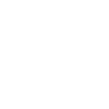
t = 0.00 s
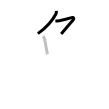
t = 2.25 s
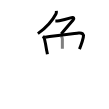
t = 4.50 s
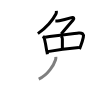
t = 6.50 s
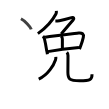
t = 8.75 s
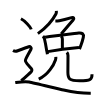
t = 11.00 s

The animated SVG that drew these frames (rendered in a browser with its animation timeline set to each time). Animation: 11 SMIL elements (animate=11); one cycle of 11.00 s.

<svg width="109px" height="109px" viewBox="0 0 px 109px" xmlns="http://www.w3.org/2000/svg" xmlns:xlink="http://www.w3.org/1999/xlink" xml:space="preserve" version="1.1"  baseProfile="full">
<path d="M56.37,10.9c0.11,1.05,0.04,2.21-0.47,3.16c-2.65,5.06-7.53,12.31-18.02,19.56" style="fill:none;stroke:black;stroke-width:3;opacity:0">
  <animate attributeType="CSS" attributeName="opacity" from="0" to="1" begin="0s" dur="1s" repeatCount="0" fill="freeze" />
</path>
<path d="M55.36,21.01c1.14-0.01,2.82-0.13,3.97-0.33c4.35-0.77,10.54-2.55,12.21-3.04c2.21-0.64,2.96,0.73,1.57,2.33c-3.28,3.79-6.68,7.96-11.91,14" style="fill:none;stroke:black;stroke-width:3;opacity:0">
  <animate attributeType="CSS" attributeName="opacity" from="0" to="1" begin="1s" dur="1s" repeatCount="0" fill="freeze" />
</path>
<path d="M42.97,36.16c0.75,0.75,1.23,1.56,1.52,2.82c0.87,3.69,1.34,5.95,2.01,10.53c0.21,1.41,0.7,3.1,0.9,4.68" style="fill:none;stroke:black;stroke-width:3;opacity:0">
  <animate attributeType="CSS" attributeName="opacity" from="0" to="1" begin="2s" dur="1s" repeatCount="0" fill="freeze" />
</path>
<path d="M45.15,37.3c8.62-1.53,26.49-3.45,33.61-4.28c3.28-0.38,5.32,0.87,4.54,4.4c-0.68,3.06-1.38,5.16-2.37,7.89c-0.42,1.16-0.89,2.39-1.44,3.78" style="fill:none;stroke:black;stroke-width:3;opacity:0">
  <animate attributeType="CSS" attributeName="opacity" from="0" to="1" begin="3s" dur="1s" repeatCount="0" fill="freeze" />
</path>
<path d="M61.18,36.13c0.78,0.78,1.19,1.86,1.19,2.95c0,4.13,0,7.95,0,9.69" style="fill:none;stroke:black;stroke-width:3;opacity:0">
  <animate attributeType="CSS" attributeName="opacity" from="0" to="1" begin="4s" dur="1s" repeatCount="0" fill="freeze" />
</path>
<path d="M47.67,51.62c6.08-1,25.83-3.5,31.3-4.04" style="fill:none;stroke:black;stroke-width:3;opacity:0">
  <animate attributeType="CSS" attributeName="opacity" from="0" to="1" begin="5s" dur="1s" repeatCount="0" fill="freeze" />
</path>
<path d="M55.84,56.9c0.1,1.07-0.04,2.02-0.38,3.04c-1.62,4.88-7.06,14.7-16.72,19.19" style="fill:none;stroke:black;stroke-width:3;opacity:0">
  <animate attributeType="CSS" attributeName="opacity" from="0" to="1" begin="6s" dur="1s" repeatCount="0" fill="freeze" />
</path>
<path d="M66.81,52.41c0.82,0.82,1.18,1.84,1.18,3.09c0,6.17-0.11,12.66-0.11,16.86c0,6.77,1.61,8.43,11.67,8.43c11.19,0,12.49-1.41,12.49-6.62" style="fill:none;stroke:black;stroke-width:3;opacity:0">
  <animate attributeType="CSS" attributeName="opacity" from="0" to="1" begin="7s" dur="1s" repeatCount="0" fill="freeze" />
</path>
<path d="M20.96,18.75c3.63,1.88,9.38,7.71,10.29,10.63" style="fill:none;stroke:black;stroke-width:3;opacity:0">
  <animate attributeType="CSS" attributeName="opacity" from="0" to="1" begin="8s" dur="1s" repeatCount="0" fill="freeze" />
</path>
<path d="M13,50.5c1.62,0.88,3.78,0.61,4.75,0.25c2.38-0.88,9.5-3.5,11-4s3.09,0.91,2.25,2.5c-7.25,13.75-7.75,10,0.25,19.25c1.1,1.27,0.75,2.75-0.75,4s-4.75,4.5-9.25,8.25" style="fill:none;stroke:black;stroke-width:3;opacity:0">
  <animate attributeType="CSS" attributeName="opacity" from="0" to="1" begin="9s" dur="1s" repeatCount="0" fill="freeze" />
</path>
<path d="M15.25,82.64c2.99-0.45,9.47-1.58,13.96-0.68c4.49,0.9,29.93,7.16,34.39,8.13c12.78,2.78,17.9,3.4,27.15,3.23" style="fill:none;stroke:black;stroke-width:3;opacity:0">
  <animate attributeType="CSS" attributeName="opacity" from="0" to="1" begin="10s" dur="1s" repeatCount="0" fill="freeze" />
</path>
</svg>
